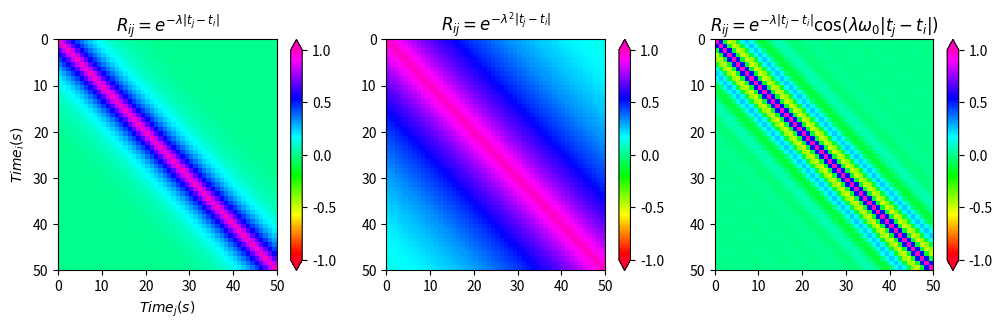

Write Python code to recreate this figure.
#!/usr/bin/env python2
# -*- coding: utf-8 -*-
"""
Created on Wed Aug 16 09:45:48 2017
Geophys. J. Int. (2014),1719-1735
Receiver function deconvolution using transdimensional hierarchical Bayesian inference
[redacted]
"""
def colorbar(mappable):
    ax = mappable.axes
    fig = ax.figure
    divider = make_axes_locatable(ax)
    cax = divider.append_axes("right", size="5%", pad=0.05)
    return fig.colorbar(mappable, cax=cax)


import numpy as np
import matplotlib.pylab as plt

lamda=0.2
ommiga=4.4
size=50
rij1=np.empty((size,size))
rij2=np.empty((size,size))
rij3=np.empty((size,size))
for i in range(size):
    for j in range(size):
        rij1[i,j]=np.exp(-1.*lamda*np.abs(j-i))
        rij2[i,j]=np.exp(-1.*lamda*lamda*np.abs(j-i))
        rij3[i,j]=np.exp(-1.*lamda*np.abs(j-i))*np.cos(lamda*ommiga*np.abs(j-i))
        
#plt.figure(figsize=[12,3])
fig,ax=plt.subplots(1,3,figsize=(12,3))
#plt.gca().invert_yaxis()
#plt.subplot(1,3,1)
ax[0].set_title(r'$R_{ij}=e^{-\lambda|t_j-t_i|}$')
ax[0].set_ylim(size,0)
ax[0].set_xlim(0,size)
ax[0].set_ylabel(r'$Time_i(s)$')
ax[0].set_xlabel(r'$Time_j(s)$')
pcm=ax[0].pcolor(rij1,cmap='gist_rainbow',vmin=-1,vmax=1)
#colorbar(cb)
fig.colorbar(pcm,ax=ax[0],extend='both')

#plt.subplot(1,3,2)
ax[1].set_title(r'$R_{ij}=e^{-\lambda^2|t_j-t_i|}$')
ax[1].set_ylim(size,0)
ax[1].set_xlim(0,size)
pcm=ax[1].pcolor(rij2,cmap='gist_rainbow',vmin=-1,vmax=1)
#colorbar(cb)
fig.colorbar(pcm,ax=ax[1],extend='both')

#plt.subplot(1,3,3)
ax[2].set_title(r'$R_{ij}=e^{-\lambda|t_j-t_i|}\cos(\lambda\omega_0|t_j-t_i|)$')
ax[2].set_ylim(size,0)
ax[2].set_xlim(0,size)
pcm=ax[2].pcolor(rij3,cmap='gist_rainbow',vmin=-1,vmax=1)
#colorbar(cb)
fig.colorbar(pcm,ax=ax[2],extend='both')
plt.show()
